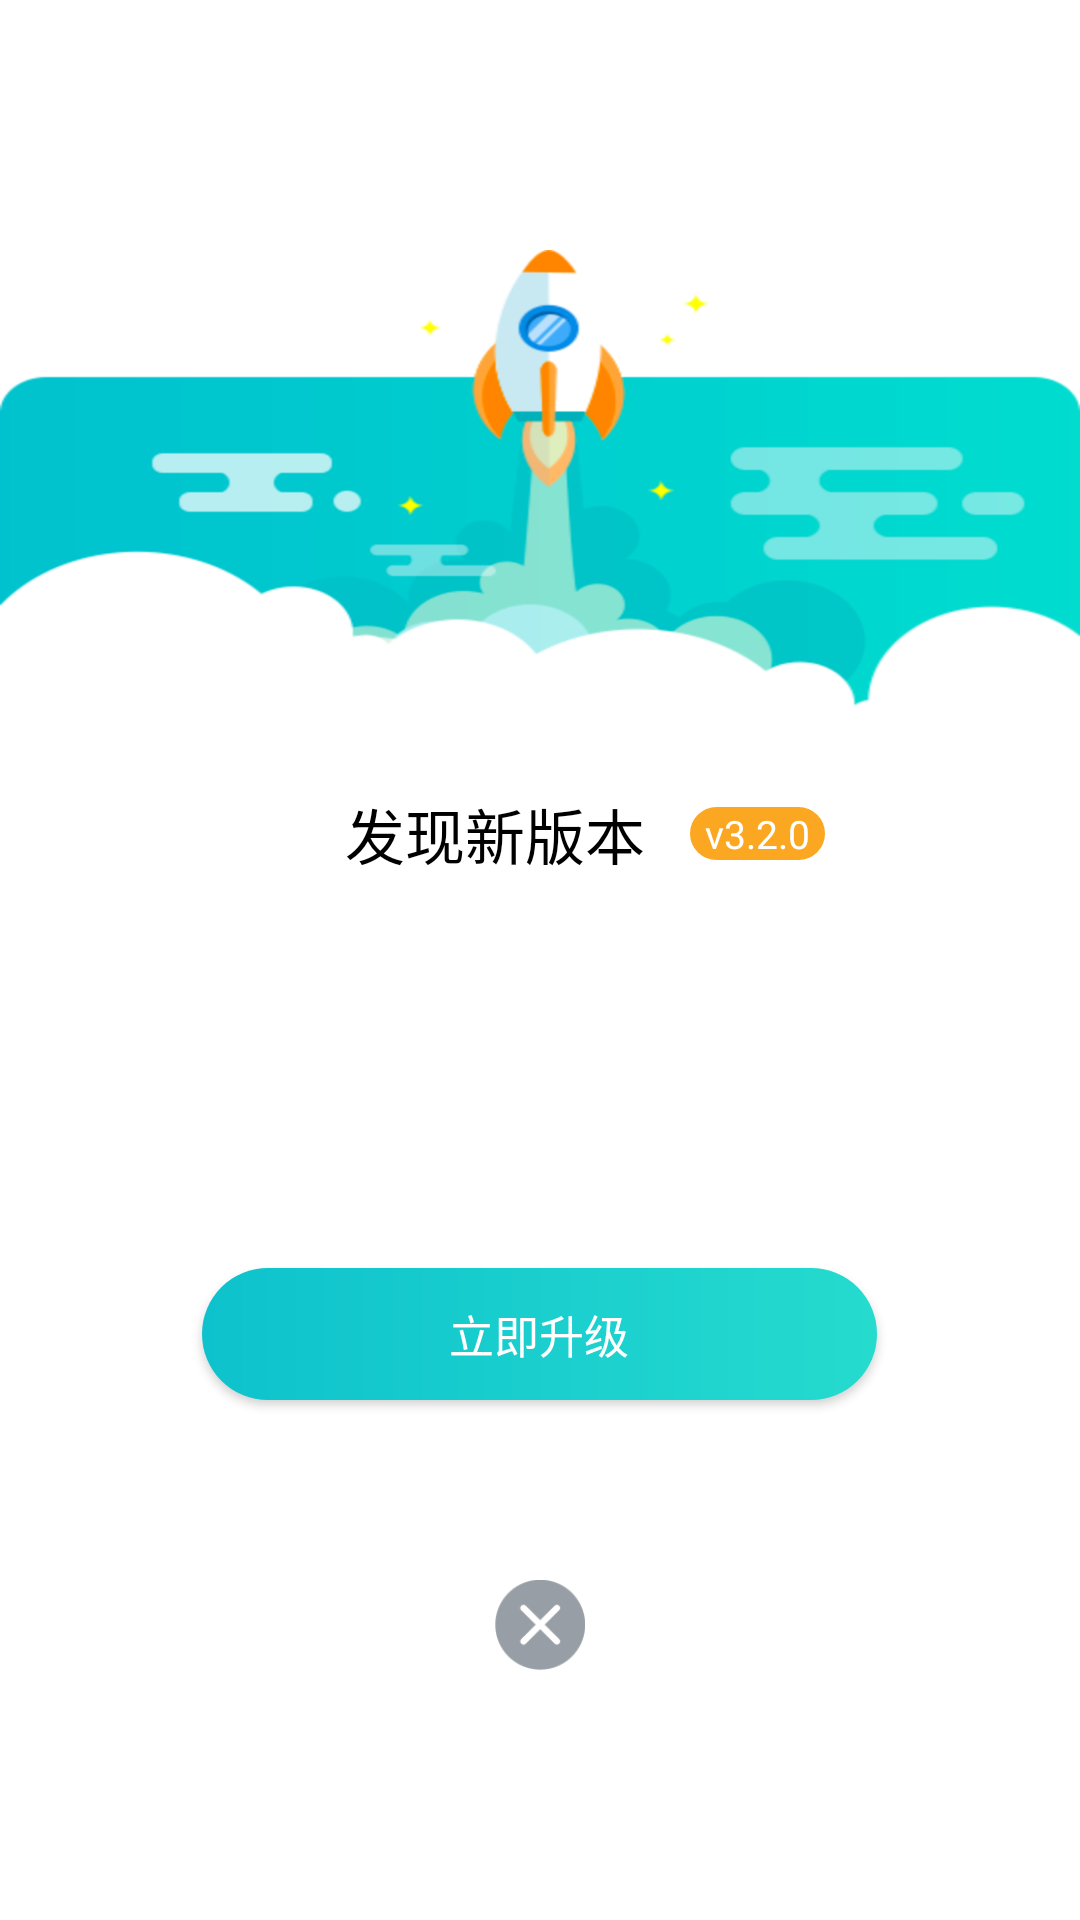

Android layout source for this screen:
<!-- AndroidManifest.xml: activity theme UpdateDialogTheme -->
<!-- res/layout/activity_upgrade.xml -->
<?xml version="1.0" encoding="utf-8"?>
<LinearLayout xmlns:android="http://schemas.android.com/apk/res/android"
    android:layout_width="280dp"
    android:layout_height="wrap_content"
    android:background="@android:color/transparent"
    android:gravity="center"
    android:orientation="vertical">


    <ImageView
        android:layout_width="match_parent"
        android:layout_height="160dp"
        android:background="@mipmap/img_update_top"
        android:scaleType="centerInside" />

    <LinearLayout
        android:layout_width="match_parent"
        android:layout_height="wrap_content"
        android:background="@drawable/shape_bg_update_bottom"
        android:gravity="center_horizontal"
        android:orientation="vertical">

        <LinearLayout
            android:layout_width="match_parent"
            android:layout_height="wrap_content"
            android:layout_marginTop="20dp"
            android:gravity="center">

            <TextView
                android:id="@+id/title"
                android:layout_width="wrap_content"
                android:layout_height="wrap_content"
                android:layout_marginLeft="50dp"
                android:text="发现新版本"
                android:textColor="@android:color/black"
                android:textSize="20sp" />

            <TextView
                android:id="@+id/version"
                android:layout_width="wrap_content"
                android:layout_height="wrap_content"
                android:layout_marginLeft="15dp"
                android:layout_marginRight="20dp"
                android:background="@drawable/shape_bg_update_version"
                android:paddingLeft="5dp"
                android:paddingRight="5dp"
                android:textColor="@android:color/white"
                android:text="v3.2.0"
                android:textSize="13sp" />

        </LinearLayout>

        <TextView
            android:id="@+id/content"
            android:layout_width="match_parent"
            android:layout_height="100dp"
            android:layout_marginLeft="20dp"
            android:layout_marginTop="10dp"
            android:layout_marginRight="20dp"
            android:layout_marginBottom="20dp"
            android:lineSpacingExtra="5dp"
            android:textColor="#8A8A8A"
            android:textSize="14sp" />

        <Button
            android:id="@+id/start"
            android:layout_width="225dp"
            android:layout_height="44dp"
            android:layout_marginBottom="40dp"
            android:background="@drawable/shape_bg_update_start"
            android:gravity="center"
            android:text="立即升级"
            android:textColor="@android:color/white"
            android:textSize="15sp" />

    </LinearLayout>


    <Button
        android:id="@+id/cancel"
        android:layout_width="30dp"
        android:layout_height="30dp"
        android:layout_marginTop="20dp"
        android:background="@mipmap/icon_close" />
</LinearLayout>
<!-- resources referenced by this layout -->
<resources>
  <!-- drawable shape_bg_update_start (drawable) -->
  <?xml version="1.0" encoding="utf-8"?>
  <shape xmlns:android="http://schemas.android.com/apk/res/android">
      <corners android:radius="22dp" />
      <gradient
          android:endColor="#25DBCE"
          android:startColor="#0EC2CD" />
  </shape>
  <!-- drawable shape_bg_update_version (drawable) -->
  <?xml version="1.0" encoding="utf-8"?>
  <shape xmlns:android="http://schemas.android.com/apk/res/android">
      <corners android:radius="60dip" />
      <solid android:color="#FCA721" />
  </shape>
  <!-- mipmap icon_close: png bitmap (mipmap-xxhdpi, 2969 bytes) -->
  <!-- mipmap img_update_top: png bitmap (mipmap-xxxhdpi, 87593 bytes) -->
  <style name="UpdateDialogTheme" parent="Theme.AppCompat.Dialog">
          <item name="android:windowFrame">@android:color/transparent</item>
          <item name="android:windowIsFloating">true</item>
          <item name="android:windowIsTranslucent">true</item>
          <item name="android:windowNoTitle">true</item>
          <item name="android:windowBackground">@android:color/transparent</item>
          <item name="android:backgroundDimAmount">0.6</item>
          <item name="android:windowAnimationStyle">@android:style/Animation.Dialog</item>
      </style>
</resources>
